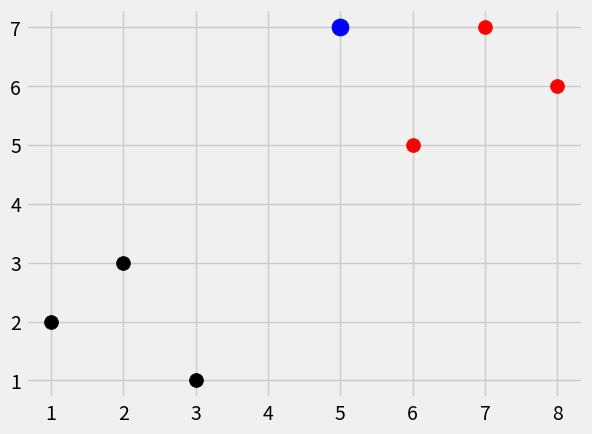

Generate this figure with matplotlib:
import numpy as np
import matplotlib.pyplot as plt
from matplotlib import style
from collections import Counter

style.use('fivethirtyeight')


def k_nearest_neighbors(data, predict, k=3):
    if len(data) >= k:
        print("K is set to a value less than total voting group")

    distances = []
    for group in data:
        for features in data[group]:
            euclidean_distance = np.linalg.norm(np.array(features) - np.array(predict))
            distances.append([euclidean_distance, group])

    # get all group names for sorted first k elements
    votes = [i[1] for i in sorted(distances)[:k]]
    # give back the most common
    vote_result = Counter(votes).most_common(1)[0][0]

    return vote_result


# example data set
data_set = {'k': [[1, 2], [2, 3], [3, 1]],
            'r': [[6, 5], [7, 7], [8, 6]]}

# define and identify new feature
new_features = [5, 7]
result = k_nearest_neighbors(data_set, new_features, k=3)
print(result)

# scatter all values
[[plt.scatter(*values, s=100, color=key) for values in data_set[key]] for key in data_set]
# scatter new value
plt.scatter(new_features[0], new_features[1], s=150, color="b")

plt.show()
